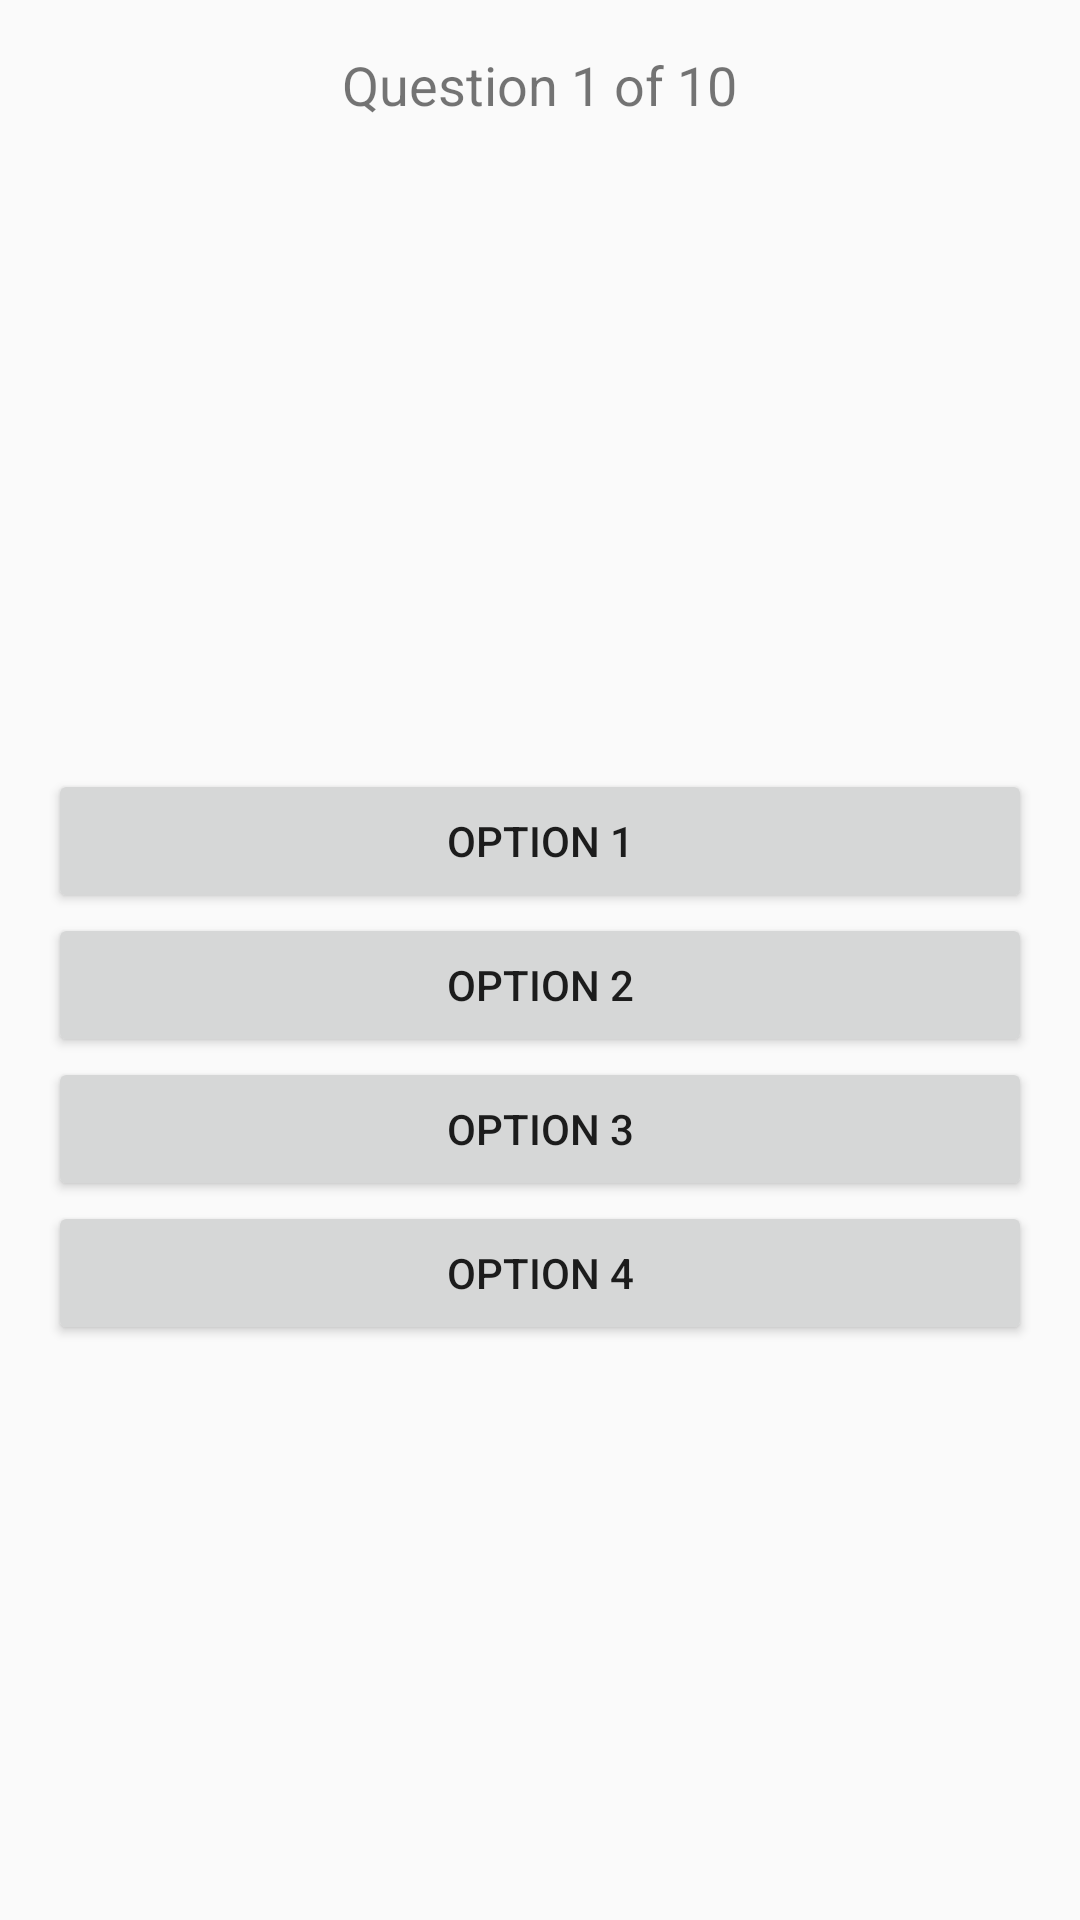

Reconstruct the res/layout file that produces this screen, plus the resources it refers to.
<!-- AndroidManifest.xml: application theme Theme.AppCompat.Light.NoActionBar -->
<!-- res/layout/content_settings.xml -->
<?xml version="1.0" encoding="utf-8"?>
<LinearLayout xmlns:android="http://schemas.android.com/apk/res/android"
    android:layout_width="match_parent"
    android:layout_height="match_parent"
    android:orientation="vertical"
    android:padding="16dp">

    <TextView
        android:id="@+id/questionNumberTextView"
        android:layout_width="wrap_content"
        android:layout_height="wrap_content"
        android:text="Question 1 of 10"
        android:textSize="18sp"
        android:layout_gravity="center"/>

    <ImageView
        android:id="@+id/flagImageView"
        android:layout_width="match_parent"
        android:layout_height="200dp"
        android:layout_marginTop="16dp"
        android:contentDescription="Flag image"
        android:scaleType="fitCenter"/>

    <Button
        android:id="@+id/answerButton1"
        android:layout_width="match_parent"
        android:layout_height="wrap_content"
        android:text="Option 1"/>

    <Button
        android:id="@+id/answerButton2"
        android:layout_width="match_parent"
        android:layout_height="wrap_content"
        android:text="Option 2"/>

    <Button
        android:id="@+id/answerButton3"
        android:layout_width="match_parent"
        android:layout_height="wrap_content"
        android:text="Option 3"/>

    <Button
        android:id="@+id/answerButton4"
        android:layout_width="match_parent"
        android:layout_height="wrap_content"
        android:text="Option 4"/>
</LinearLayout>
<!-- resources referenced by this layout -->
<resources>

</resources>
